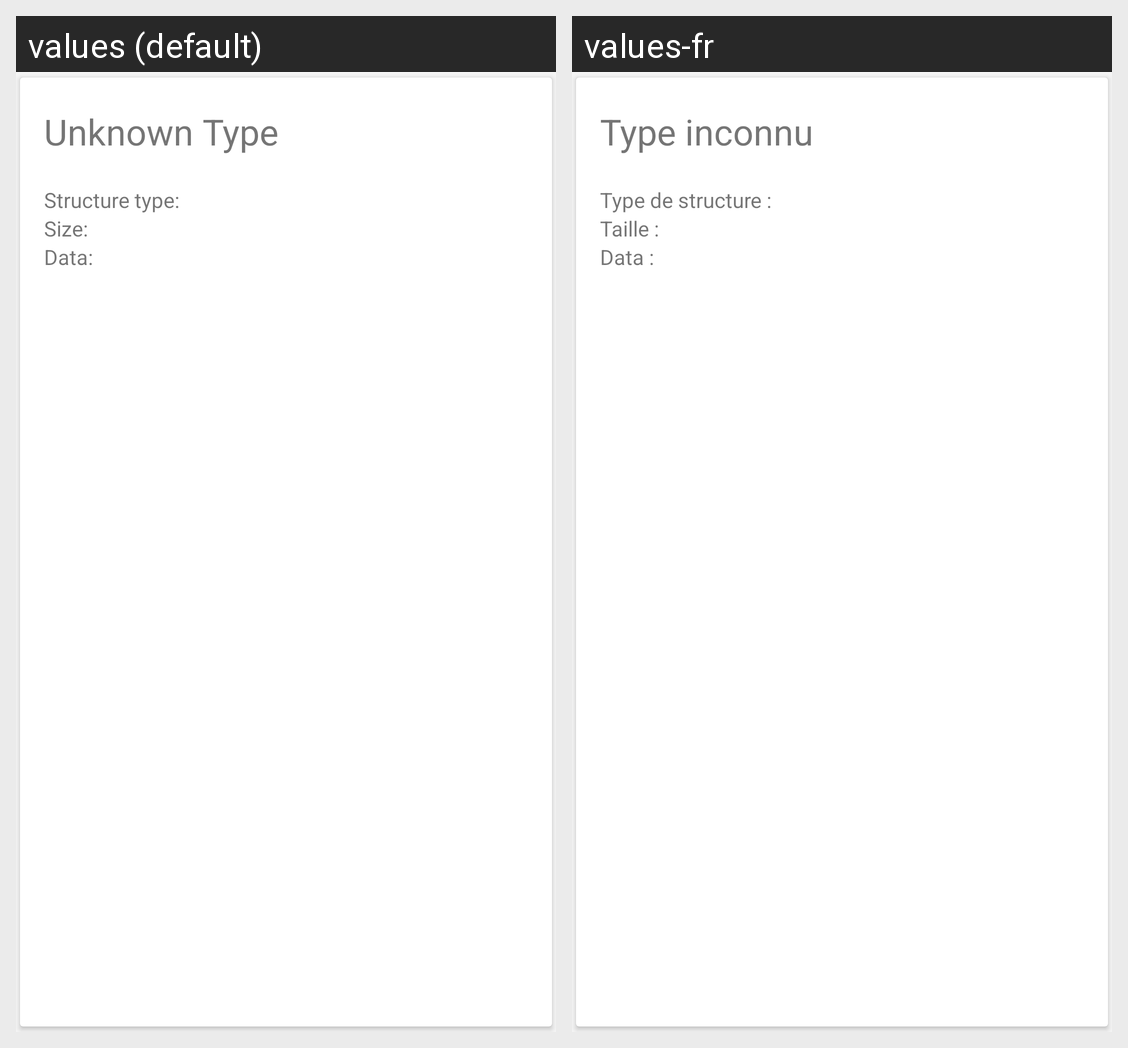

For this localized Android screen grid, give each drawn string resource with its value in every locale shown.
Android screen res/layout/card_beacon_unknown.xml rendered under 2 locales, left to right: values (default), values-fr. Device: Nexus 5 (rendered at 1080×1920; each locale shown at half size, 540×960, under a caption strip naming it); theme AppTheme.
Strings drawn on this screen, with the default value and each locale's value (text and hints the layout hard-codes, and strings that could not be matched under every locale, appear in the picture but are not listed):

card_unknown_title
  values: Unknown Type
  values-fr: Type inconnu

card_unknown_structure_type
  values: Structure type:
  values-fr: Type de structure :

card_unknown_size
  values: Size:
  values-fr: Taille :

card_unknown_content
  values: Data:
  values-fr: Data :
